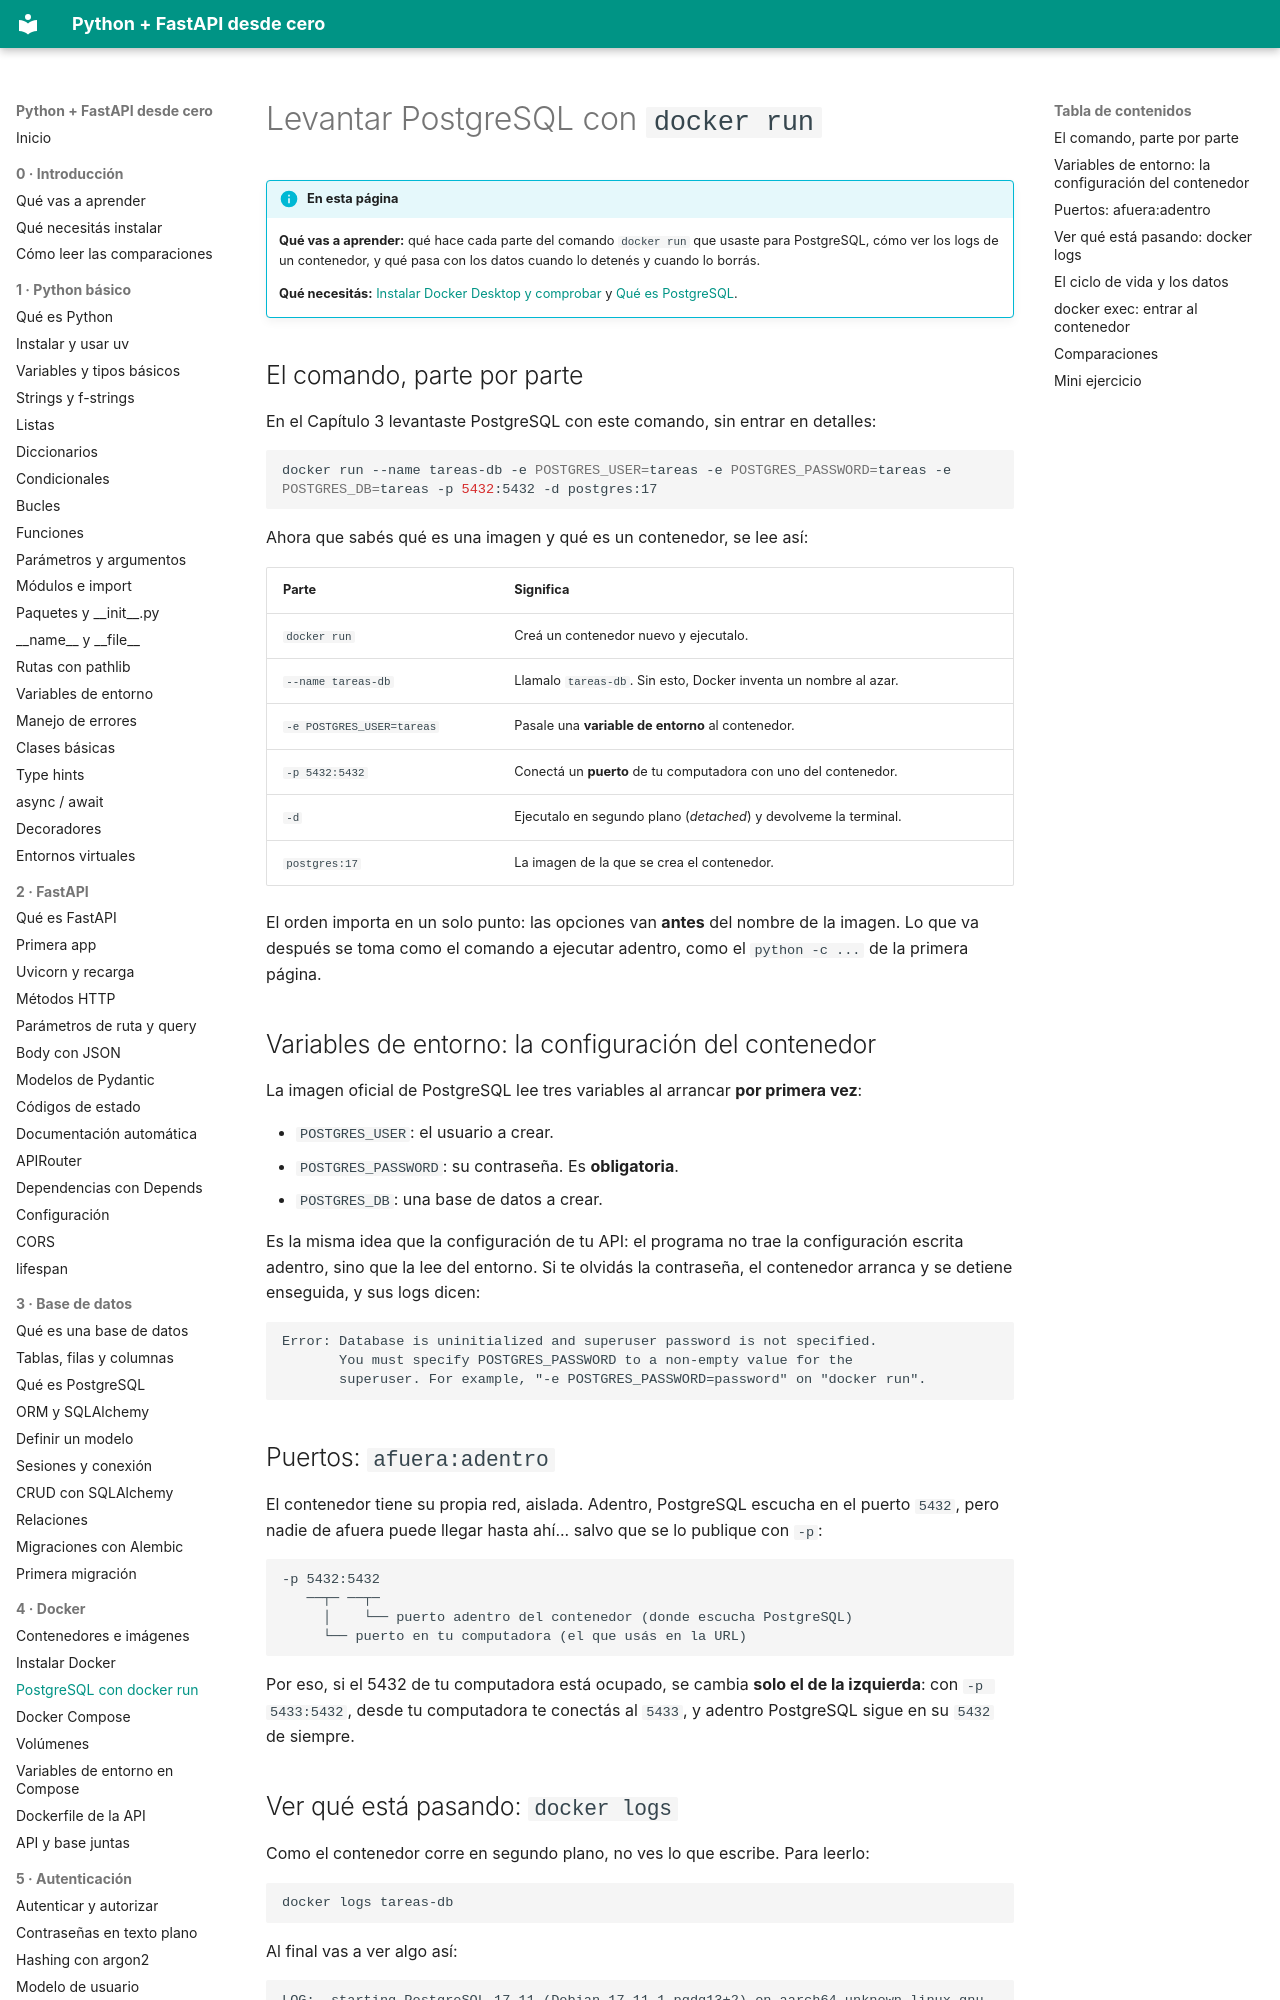

repository: villalb4/python-MkDocs · page: docker/03-postgres-docker-run/index.html · generator: mkdocs

# Levantar PostgreSQL con `docker run`

!!! info "En esta página"

    **Qué vas a aprender:** qué hace cada parte del comando `docker run` que usaste para PostgreSQL, cómo ver los logs de un contenedor, y qué pasa con los datos cuando lo detenés y cuando lo borrás.

    **Qué necesitás:** [Instalar Docker Desktop y comprobar](02-instalar-docker.md) y [Qué es PostgreSQL](../base-de-datos/03-que-es-postgresql.md).

## El comando, parte por parte

En el Capítulo 3 levantaste PostgreSQL con este comando, sin entrar en detalles:

```bash
docker run --name tareas-db -e POSTGRES_USER=tareas -e POSTGRES_PASSWORD=tareas -e POSTGRES_DB=tareas -p 5432:5432 -d postgres:17
```

Ahora que sabés qué es una imagen y qué es un contenedor, se lee así:

| Parte | Significa |
| --- | --- |
| `docker run` | Creá un contenedor nuevo y ejecutalo. |
| `--name tareas-db` | Llamalo `tareas-db`. Sin esto, Docker inventa un nombre al azar. |
| `-e POSTGRES_USER=tareas` | Pasale una **variable de entorno** al contenedor. |
| `-p 5432:5432` | Conectá un **puerto** de tu computadora con uno del contenedor. |
| `-d` | Ejecutalo en segundo plano (*detached*) y devolveme la terminal. |
| `postgres:17` | La imagen de la que se crea el contenedor. |

El orden importa en un solo punto: las opciones van **antes** del nombre de la imagen. Lo que va después se toma como el comando a ejecutar adentro, como el `python -c ...` de la primera página.

## Variables de entorno: la configuración del contenedor

La imagen oficial de PostgreSQL lee tres variables al arrancar **por primera vez**:

- `POSTGRES_USER`: el usuario a crear.
- `POSTGRES_PASSWORD`: su contraseña. Es **obligatoria**.
- `POSTGRES_DB`: una base de datos a crear.

Es la misma idea que la configuración de tu API: el programa no trae la configuración escrita adentro, sino que la lee del entorno. Si te olvidás la contraseña, el contenedor arranca y se detiene enseguida, y sus logs dicen:

```text
Error: Database is uninitialized and superuser password is not specified.
       You must specify POSTGRES_PASSWORD to a non-empty value for the
       superuser. For example, "-e POSTGRES_PASSWORD=password" on "docker run".
```

## Puertos: `afuera:adentro`

El contenedor tiene su propia red, aislada. Adentro, PostgreSQL escucha en el puerto `5432`, pero nadie de afuera puede llegar hasta ahí... salvo que se lo publique con `-p`:

```text
-p 5432:5432
   ──┬─ ──┬─
     │    └── puerto adentro del contenedor (donde escucha PostgreSQL)
     └── puerto en tu computadora (el que usás en la URL)
```

Por eso, si el 5432 de tu computadora está ocupado, se cambia **solo el de la izquierda**: con `-p 5433:5432`, desde tu computadora te conectás al `5433`, y adentro PostgreSQL sigue en su `5432` de siempre.
